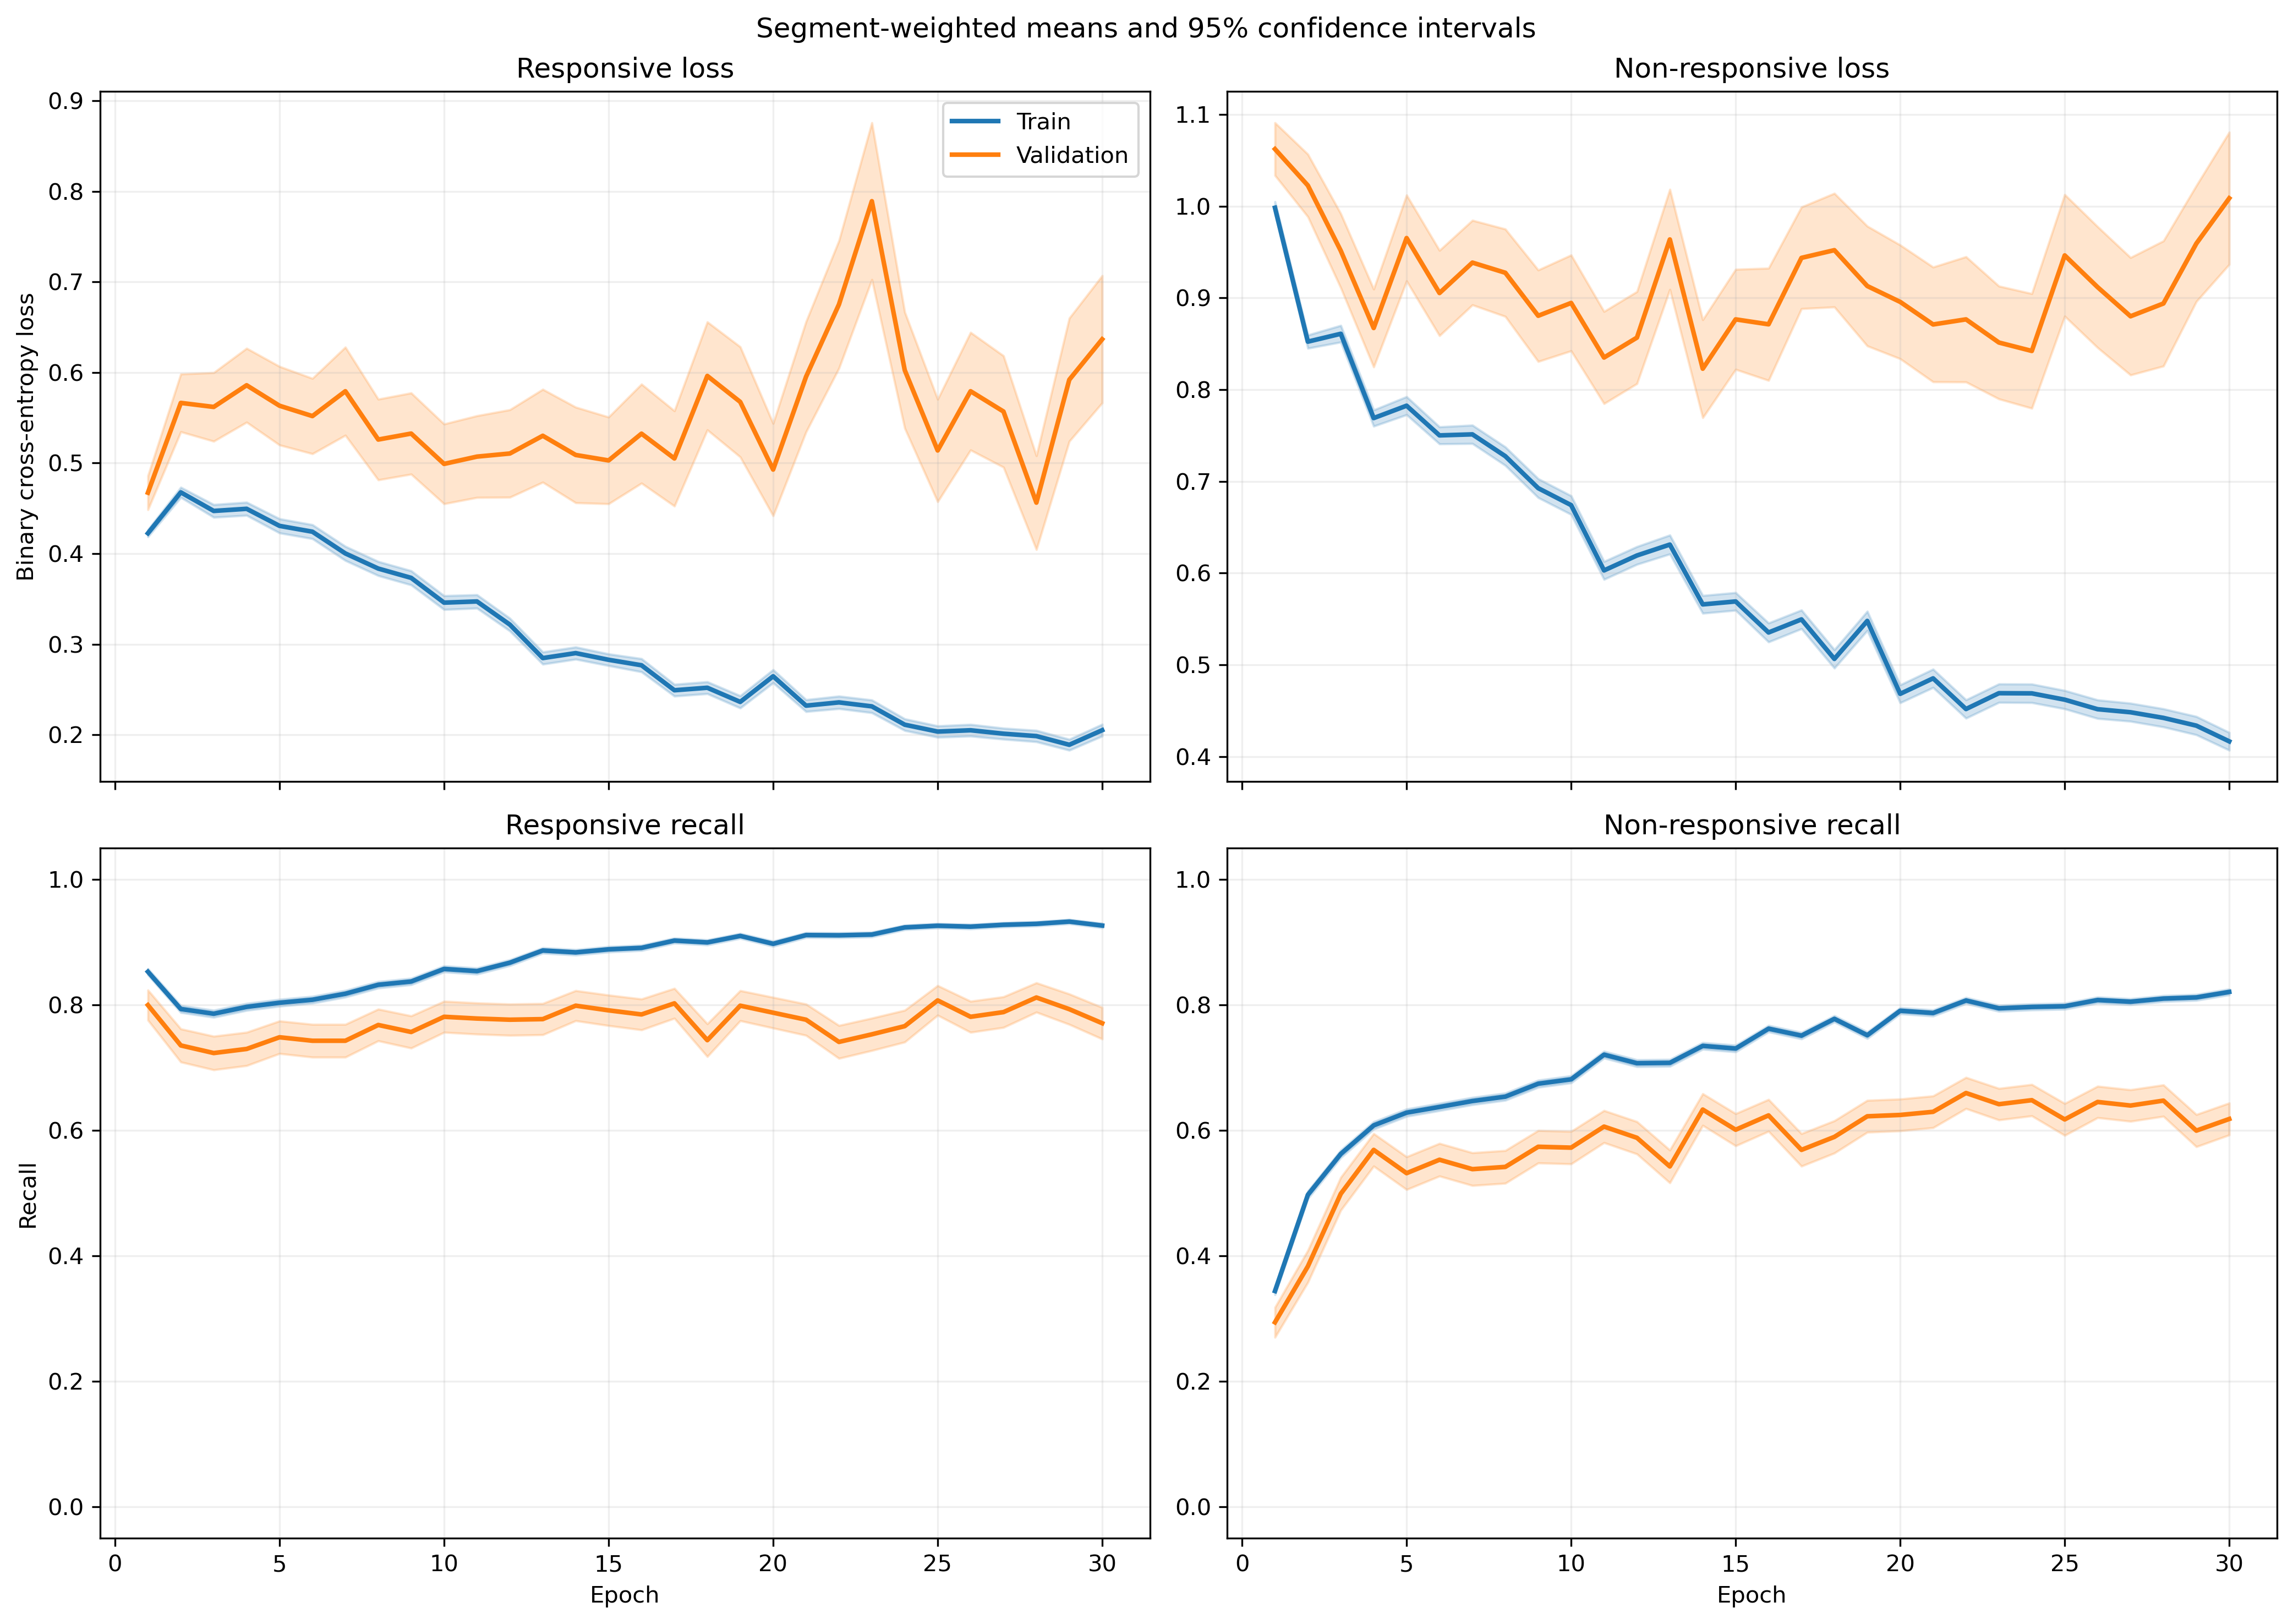

The data file committed next to this chart (first rows):
fold, epoch, split, r_loss, r_loss_count, r_loss_sum, r_loss_sum_sq, r_recall, r_recall_count, r_recall_sum, r_recall_sum_sq, nr_loss, nr_loss_count, nr_loss_sum, nr_loss_sum_sq, nr_recall, nr_recall_count, nr_recall_sum, nr_recall_sum_sq
1, 1, train, 0.4199, 1063, 446.3, 243.5, 0.8815, 1063, 937.0, 937.0, 0.9966, 1401, 1396, 1691, 0.2869, 1401, 402.0, 402.0
1, 1, validation, 0.191, 10, 1.91, 0.388, 1.0, 10, 10.0, 10.0, , 0, 0.0, 0.0, , 0, 0.0, 0.0
1, 2, train, 0.4459, 1063, 474, 356.5, 0.8034, 1063, 854.0, 854.0, 0.8524, 1401, 1194, 1483, 0.5082, 1401, 712.0, 712.0
1, 2, validation, 0.1427, 10, 1.427, 0.2245, 1.0, 10, 10.0, 10.0, , 0, 0.0, 0.0, , 0, 0.0, 0.0
1, 3, train, 0.448, 1063, 476.2, 512.4, 0.8081, 1063, 859.0, 859.0, 0.8278, 1401, 1160, 1662, 0.5539, 1401, 776.0, 776.0
1, 3, validation, 0.1057, 10, 1.057, 0.1232, 1.0, 10, 10.0, 10.0, , 0, 0.0, 0.0, , 0, 0.0, 0.0
1, 4, train, 0.4569, 1063, 485.7, 531.2, 0.7893, 1063, 839.0, 839.0, 0.7354, 1401, 1030, 1529, 0.6524, 1401, 914.0, 914.0
1, 4, validation, 0.09621, 10, 0.9621, 0.1013, 1.0, 10, 10.0, 10.0, , 0, 0.0, 0.0, , 0, 0.0, 0.0
1, 5, train, 0.4269, 1063, 453.8, 476.9, 0.8034, 1063, 854.0, 854.0, 0.7268, 1401, 1018, 1505, 0.6552, 1401, 918.0, 918.0
1, 5, validation, 0.07643, 10, 0.7643, 0.06899, 1.0, 10, 10.0, 10.0, , 0, 0.0, 0.0, , 0, 0.0, 0.0
1, 6, train, 0.3724, 1063, 395.9, 375.9, 0.8278, 1063, 880.0, 880.0, 0.7716, 1401, 1081, 1647, 0.636, 1401, 891.0, 891.0
1, 6, validation, 0.09007, 10, 0.9007, 0.09587, 1.0, 10, 10.0, 10.0, , 0, 0.0, 0.0, , 0, 0.0, 0.0
1, 7, train, 0.3472, 1063, 369.1, 477.8, 0.8269, 1063, 879.0, 879.0, 0.8696, 1401, 1218, 2542, 0.6403, 1401, 897.0, 897.0
1, 7, validation, 0.053, 10, 0.53, 0.04593, 1.0, 10, 10.0, 10.0, , 0, 0.0, 0.0, , 0, 0.0, 0.0
1, 8, train, 0.3273, 1063, 347.9, 355.1, 0.8495, 1063, 903.0, 903.0, 0.7916, 1401, 1109, 1935, 0.6353, 1401, 890.0, 890.0
1, 8, validation, 0.06394, 10, 0.6394, 0.05441, 1.0, 10, 10.0, 10.0, , 0, 0.0, 0.0, , 0, 0.0, 0.0
1, 9, train, 0.339, 1063, 360.3, 367.9, 0.8467, 1063, 900.0, 900.0, 0.7114, 1401, 996.7, 1647, 0.6574, 1401, 921.0, 921.0
1, 9, validation, 0.1283, 10, 1.283, 0.3242, 1.0, 10, 10.0, 10.0, , 0, 0.0, 0.0, , 0, 0.0, 0.0
1, 10, train, 0.2983, 1063, 317.1, 293.3, 0.8777, 1063, 933.0, 933.0, 0.6681, 1401, 936, 1509, 0.6809, 1401, 954.0, 954.0
1, 10, validation, 0.06921, 10, 0.6921, 0.07515, 1.0, 10, 10.0, 10.0, , 0, 0.0, 0.0, , 0, 0.0, 0.0
1, 11, train, 0.3308, 1063, 351.6, 357.2, 0.8495, 1063, 903.0, 903.0, 0.6113, 1401, 856.4, 1462, 0.7359, 1401, 1031, 1031
1, 11, validation, 0.2666, 10, 2.666, 1.53, 0.9, 10, 9.0, 9.0, , 0, 0.0, 0.0, , 0, 0.0, 0.0
1, 12, train, 0.3528, 1063, 375, 390.4, 0.8382, 1063, 891.0, 891.0, 0.6561, 1401, 919.2, 1553, 0.6859, 1401, 961.0, 961.0
1, 12, validation, 0.1596, 10, 1.596, 0.9364, 0.9, 10, 9.0, 9.0, , 0, 0.0, 0.0, , 0, 0.0, 0.0
1, 13, train, 0.3351, 1063, 356.2, 534.5, 0.8485, 1063, 902.0, 902.0, 0.5892, 1401, 825.5, 1893, 0.7716, 1401, 1081, 1081
1, 13, validation, 0.07137, 10, 0.7137, 0.1289, 1.0, 10, 10.0, 10.0, , 0, 0.0, 0.0, , 0, 0.0, 0.0
1, 14, train, 0.3567, 1063, 379.1, 364.6, 0.8532, 1063, 907.0, 907.0, 0.4683, 1401, 656, 894.1, 0.7723, 1401, 1082, 1082
1, 14, validation, 0.2041, 10, 2.041, 0.7052, 1.0, 10, 10.0, 10.0, , 0, 0.0, 0.0, , 0, 0.0, 0.0
1, 15, train, 0.4853, 1063, 515.9, 929.5, 0.7836, 1063, 833.0, 833.0, 0.4608, 1401, 645.5, 1157, 0.7894, 1401, 1106, 1106
1, 15, validation, 0.2297, 10, 2.297, 1.514, 0.9, 10, 9.0, 9.0, , 0, 0.0, 0.0, , 0, 0.0, 0.0
1, 16, train, 0.2452, 1063, 260.6, 259.5, 0.9238, 1063, 982.0, 982.0, 0.5768, 1401, 808.1, 1308, 0.6995, 1401, 980.0, 980.0
1, 16, validation, 0.07984, 10, 0.7984, 0.1167, 1.0, 10, 10.0, 10.0, , 0, 0.0, 0.0, , 0, 0.0, 0.0
1, 17, train, 0.3057, 1063, 324.9, 602.5, 0.8833, 1063, 939.0, 939.0, 0.4978, 1401, 697.4, 1570, 0.7901, 1401, 1107, 1107
1, 17, validation, 0.03742, 10, 0.3742, 0.02051, 1.0, 10, 10.0, 10.0, , 0, 0.0, 0.0, , 0, 0.0, 0.0
1, 18, train, 0.3374, 1063, 358.7, 596.8, 0.8674, 1063, 922.0, 922.0, 0.3729, 1401, 522.4, 947.7, 0.8301, 1401, 1163, 1163
1, 18, validation, 0.04771, 10, 0.4771, 0.04837, 1.0, 10, 10.0, 10.0, , 0, 0.0, 0.0, , 0, 0.0, 0.0
1, 19, train, 0.2601, 1063, 276.5, 329.7, 0.8871, 1063, 943.0, 943.0, 0.4423, 1401, 619.7, 1133, 0.8016, 1401, 1123, 1123
1, 19, validation, 0.222, 10, 2.22, 1.808, 0.9, 10, 9.0, 9.0, , 0, 0.0, 0.0, , 0, 0.0, 0.0
1, 20, train, 0.2639, 1063, 280.5, 457.9, 0.9012, 1063, 958.0, 958.0, 0.4616, 1401, 646.6, 1291, 0.7966, 1401, 1116, 1116
1, 20, validation, 0.01842, 10, 0.1842, 0.004959, 1.0, 10, 10.0, 10.0, , 0, 0.0, 0.0, , 0, 0.0, 0.0
1, 21, train, 0.2023, 1063, 215, 238.9, 0.9182, 1063, 976.0, 976.0, 0.5072, 1401, 710.6, 1485, 0.7844, 1401, 1099, 1099
1, 21, validation, 0.02464, 10, 0.2464, 0.01093, 1.0, 10, 10.0, 10.0, , 0, 0.0, 0.0, , 0, 0.0, 0.0
1, 22, train, 0.2336, 1063, 248.3, 360.9, 0.9031, 1063, 960.0, 960.0, 0.4491, 1401, 629.2, 1371, 0.8208, 1401, 1150, 1150
1, 22, validation, 0.05022, 10, 0.5022, 0.03995, 1.0, 10, 10.0, 10.0, , 0, 0.0, 0.0, , 0, 0.0, 0.0
1, 23, train, 0.2633, 1063, 279.9, 412.5, 0.8975, 1063, 954.0, 954.0, 0.4241, 1401, 594.1, 1159, 0.8166, 1401, 1144, 1144
1, 23, validation, 0.01979, 10, 0.1979, 0.005559, 1.0, 10, 10.0, 10.0, , 0, 0.0, 0.0, , 0, 0.0, 0.0
1, 24, train, 0.2229, 1063, 237, 268.1, 0.9097, 1063, 967.0, 967.0, 0.4753, 1401, 665.9, 1234, 0.7944, 1401, 1113, 1113
1, 24, validation, 0.05878, 10, 0.5878, 0.05808, 1.0, 10, 10.0, 10.0, , 0, 0.0, 0.0, , 0, 0.0, 0.0
1, 25, train, 0.1968, 1063, 209.2, 206.7, 0.9285, 1063, 987.0, 987.0, 0.423, 1401, 592.6, 1158, 0.8223, 1401, 1152, 1152
1, 25, validation, 0.04517, 10, 0.4517, 0.04423, 1.0, 10, 10.0, 10.0, , 0, 0.0, 0.0, , 0, 0.0, 0.0
1, 26, train, 0.1896, 1063, 201.5, 351.6, 0.9323, 1063, 991.0, 991.0, 0.5475, 1401, 767, 1903, 0.7844, 1401, 1099, 1099
1, 26, validation, 0.01362, 10, 0.1362, 0.002259, 1.0, 10, 10.0, 10.0, , 0, 0.0, 0.0, , 0, 0.0, 0.0
1, 27, train, 0.1973, 1063, 209.7, 243.5, 0.9276, 1063, 986.0, 986.0, 0.4913, 1401, 688.3, 1415, 0.7837, 1401, 1098, 1098
1, 27, validation, 0.02949, 10, 0.2949, 0.02494, 1.0, 10, 10.0, 10.0, , 0, 0.0, 0.0, , 0, 0.0, 0.0
1, 28, train, 0.2937, 1063, 312.2, 491.7, 0.889, 1063, 945.0, 945.0, 0.3729, 1401, 522.4, 1124, 0.8387, 1401, 1175, 1175
1, 28, validation, 0.02227, 10, 0.2227, 0.01201, 1.0, 10, 10.0, 10.0, , 0, 0.0, 0.0, , 0, 0.0, 0.0
1, 29, train, 0.2408, 1063, 256, 339.1, 0.905, 1063, 962.0, 962.0, 0.3224, 1401, 451.7, 840.8, 0.8587, 1401, 1203, 1203
1, 29, validation, 0.2408, 10, 2.408, 2.424, 0.9, 10, 9.0, 9.0, , 0, 0.0, 0.0, , 0, 0.0, 0.0
1, 30, train, 0.1595, 1063, 169.6, 164.2, 0.9548, 1063, 1015, 1015, 0.4343, 1401, 608.5, 1015, 0.8044, 1401, 1127, 1127
1, 30, validation, 0.02771, 10, 0.2771, 0.01127, 1.0, 10, 10.0, 10.0, , 0, 0.0, 0.0, , 0, 0.0, 0.0
... 1,140 more rows
